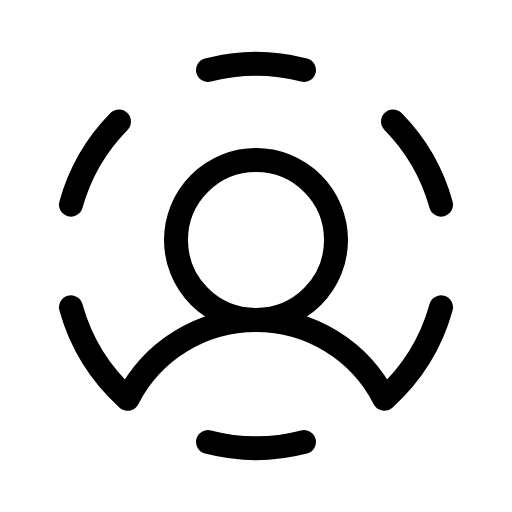
t = 0.00 s
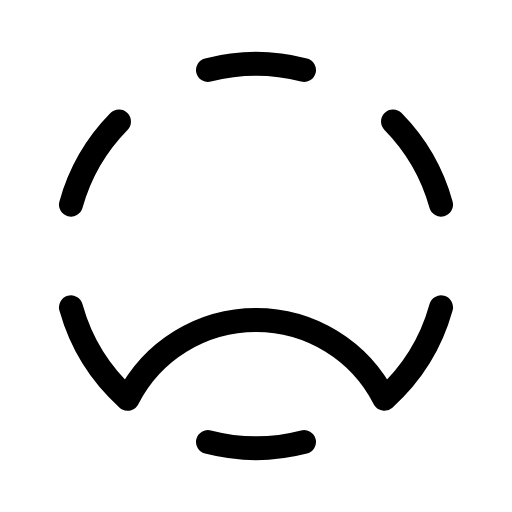
t = 1.50 s
t = 1.88 s: frame unchanged from t = 0.00 s, image omitted
t = 2.25 s: frame unchanged from t = 0.00 s, image omitted
t = 2.63 s: frame unchanged from t = 0.00 s, image omitted

The animated SVG that drew these frames (rendered in a browser with its animation timeline set to each time). Animation: 1 CSS @keyframes rule; one cycle of 3.00 s, repeats indefinitely.

<svg xmlns="http://www.w3.org/2000/svg" viewBox="0 0 256 256">
  <style>
    .draw-line {
      stroke-dasharray: 2000;
      stroke-dashoffset: 0;
    }
    svg:hover .draw-line {
      animation: phosphor-draw-in 1.5s ease-in-out infinite alternate;
    }
    @keyframes phosphor-draw-in {
      0%   { stroke-dashoffset: 0; }
      100% { stroke-dashoffset: 2000; }
    }
  </style><rect width="256" height="256" fill="none"/><circle cx="128" cy="120" r="40" fill="none" stroke="currentColor" stroke-linecap="round" stroke-linejoin="round" stroke-width="12" class="draw-line" pathLength="1" style="animation-delay: 0s"/><path d="M104,35a95.51,95.51,0,0,1,48,0" fill="none" stroke="currentColor" stroke-linecap="round" stroke-linejoin="round" stroke-width="12" class="draw-line" pathLength="1" style="animation-delay: 0.3s"/><path d="M35.49,102.3a95.54,95.54,0,0,1,24-41.56" fill="none" stroke="currentColor" stroke-linecap="round" stroke-linejoin="round" stroke-width="12" class="draw-line" pathLength="1" style="animation-delay: 0.6s"/><path d="M152,221a95.51,95.51,0,0,1-48,0" fill="none" stroke="currentColor" stroke-linecap="round" stroke-linejoin="round" stroke-width="12" class="draw-line" pathLength="1" style="animation-delay: 0.9s"/><path d="M196.51,60.73a95.54,95.54,0,0,1,24,41.58" fill="none" stroke="currentColor" stroke-linecap="round" stroke-linejoin="round" stroke-width="12" class="draw-line" pathLength="1" style="animation-delay: 1.2s"/><path d="M220.52,153.7a96,96,0,0,1-28.32,45.67,72,72,0,0,0-128.4,0A96,96,0,0,1,35.48,153.7" fill="none" stroke="currentColor" stroke-linecap="round" stroke-linejoin="round" stroke-width="12" class="draw-line" pathLength="1" style="animation-delay: 1.5s"/></svg>
